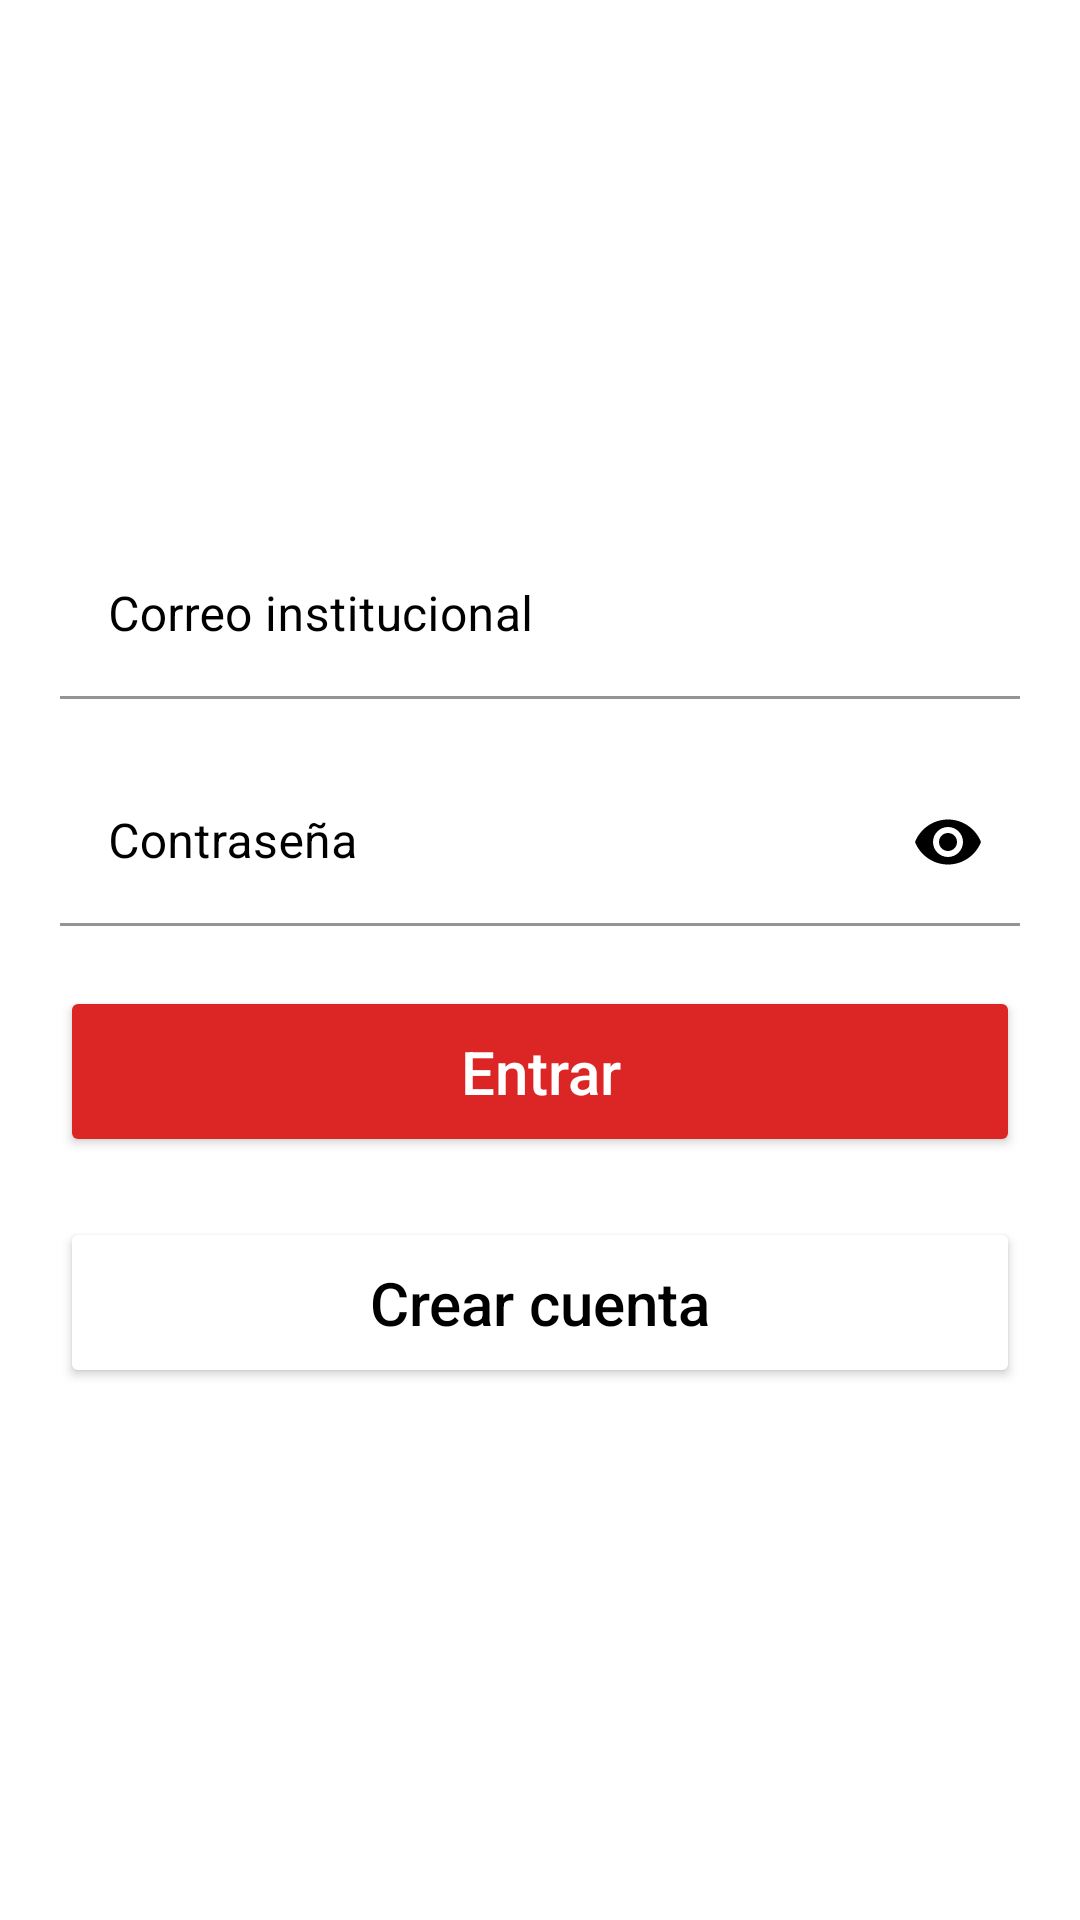

Layout XML and referenced resources for this Android screen:
<!-- AndroidManifest.xml: application theme Theme.RSU_ITCJAPP -->
<!-- res/layout/activity_login.xml -->
<?xml version="1.0" encoding="utf-8"?>
<androidx.constraintlayout.widget.ConstraintLayout
    xmlns:android="http://schemas.android.com/apk/res/android"
    xmlns:app="http://schemas.android.com/apk/res-auto"
    xmlns:tools="http://schemas.android.com/tools"
    android:layout_width="match_parent"
    android:layout_height="match_parent"
    android:padding="20dp"
    android:background="@color/white"
    tools:context=".LoginActivity">

    <LinearLayout
        android:layout_width="match_parent"
        android:layout_height="wrap_content"
        android:orientation="vertical"
        app:layout_constraintBottom_toBottomOf="parent"
        app:layout_constraintEnd_toEndOf="parent"
        app:layout_constraintStart_toStartOf="parent"
        app:layout_constraintTop_toTopOf="parent">

        <com.google.android.material.textfield.TextInputLayout
            android:layout_width="match_parent"
            android:layout_height="match_parent"
            android:textColorHint="@color/black"
            app:hintTextAppearance="@style/hintText"
            android:layout_marginBottom="20sp">

            <com.google.android.material.textfield.TextInputEditText
                android:id="@+id/txt_correo_login"
                android:layout_width="match_parent"
                android:layout_height="wrap_content"
                android:textColor="@color/black"
                android:background="@color/white"
                android:inputType="textEmailAddress"
                android:hint="Correo institucional" />

        </com.google.android.material.textfield.TextInputLayout>

        <com.google.android.material.textfield.TextInputLayout
            android:layout_width="match_parent"
            android:layout_height="match_parent"
            app:passwordToggleEnabled="true"
            app:passwordToggleTint="@color/black"
            android:textColorHint="@color/black"
            android:layout_marginBottom="20sp">

            <com.google.android.material.textfield.TextInputEditText
                android:id="@+id/txt_password_login"
                android:layout_width="match_parent"
                android:layout_height="wrap_content"
                android:inputType="textPassword"
                android:textColor="@color/black"
                android:background="@color/white"
                android:hint="Contraseña" />

        </com.google.android.material.textfield.TextInputLayout>

        <Button
            android:id="@+id/btn_login_alumno"
            android:layout_width="match_parent"
            android:layout_height="wrap_content"
            android:layout_marginBottom="20sp"
            android:padding="15sp"
            android:textAllCaps="false"
            android:textSize="20sp"
            android:text="@string/btn_entrar_alumno"
            android:textColor="@color/white"
            android:backgroundTint="@color/red_600"/>

        <Button
            android:id="@+id/btn_registrar_cuenta"
            android:layout_width="match_parent"
            android:layout_height="wrap_content"
            android:padding="15sp"
            android:textAllCaps="false"
            android:textSize="20sp"
            android:textColor="@color/black"
            android:text="@string/btn_crear_cuenta"
            android:backgroundTint="@color/white" />

    </LinearLayout>

</androidx.constraintlayout.widget.ConstraintLayout>
<!-- resources referenced by this layout -->
<resources>
  <color name="black">#FF000000</color>
  <color name="red_600">#DC2626</color>
  <color name="white">#FFFFFFFF</color>
  <string name="btn_crear_cuenta">Crear cuenta</string>
  <string name="btn_entrar_alumno">Entrar</string>
  <style name="hintText" parent="TextAppearance.Design.Hint">
          <item name="android:textColor">@color/black</item>
      </style>
  <style name="Theme.RSU_ITCJAPP" parent="Theme.MaterialComponents.DayNight.NoActionBar">
          
          <item name="colorPrimary">@color/purple_500</item>
          <item name="colorPrimaryVariant">@color/purple_700</item>
          <item name="colorOnPrimary">@color/white</item>
          
          <item name="colorSecondary">@color/teal_200</item>
          <item name="colorSecondaryVariant">@color/teal_700</item>
          <item name="colorOnSecondary">@color/black</item>
          
          <item name="android:statusBarColor" tools:targetApi="l">?attr/colorPrimaryVariant</item>
          
      </style>
  <color name="purple_500">#FF6200EE</color>
  <color name="purple_700">#FF3700B3</color>
  <color name="teal_200">#FF03DAC5</color>
  <color name="teal_700">#FF018786</color>
</resources>
